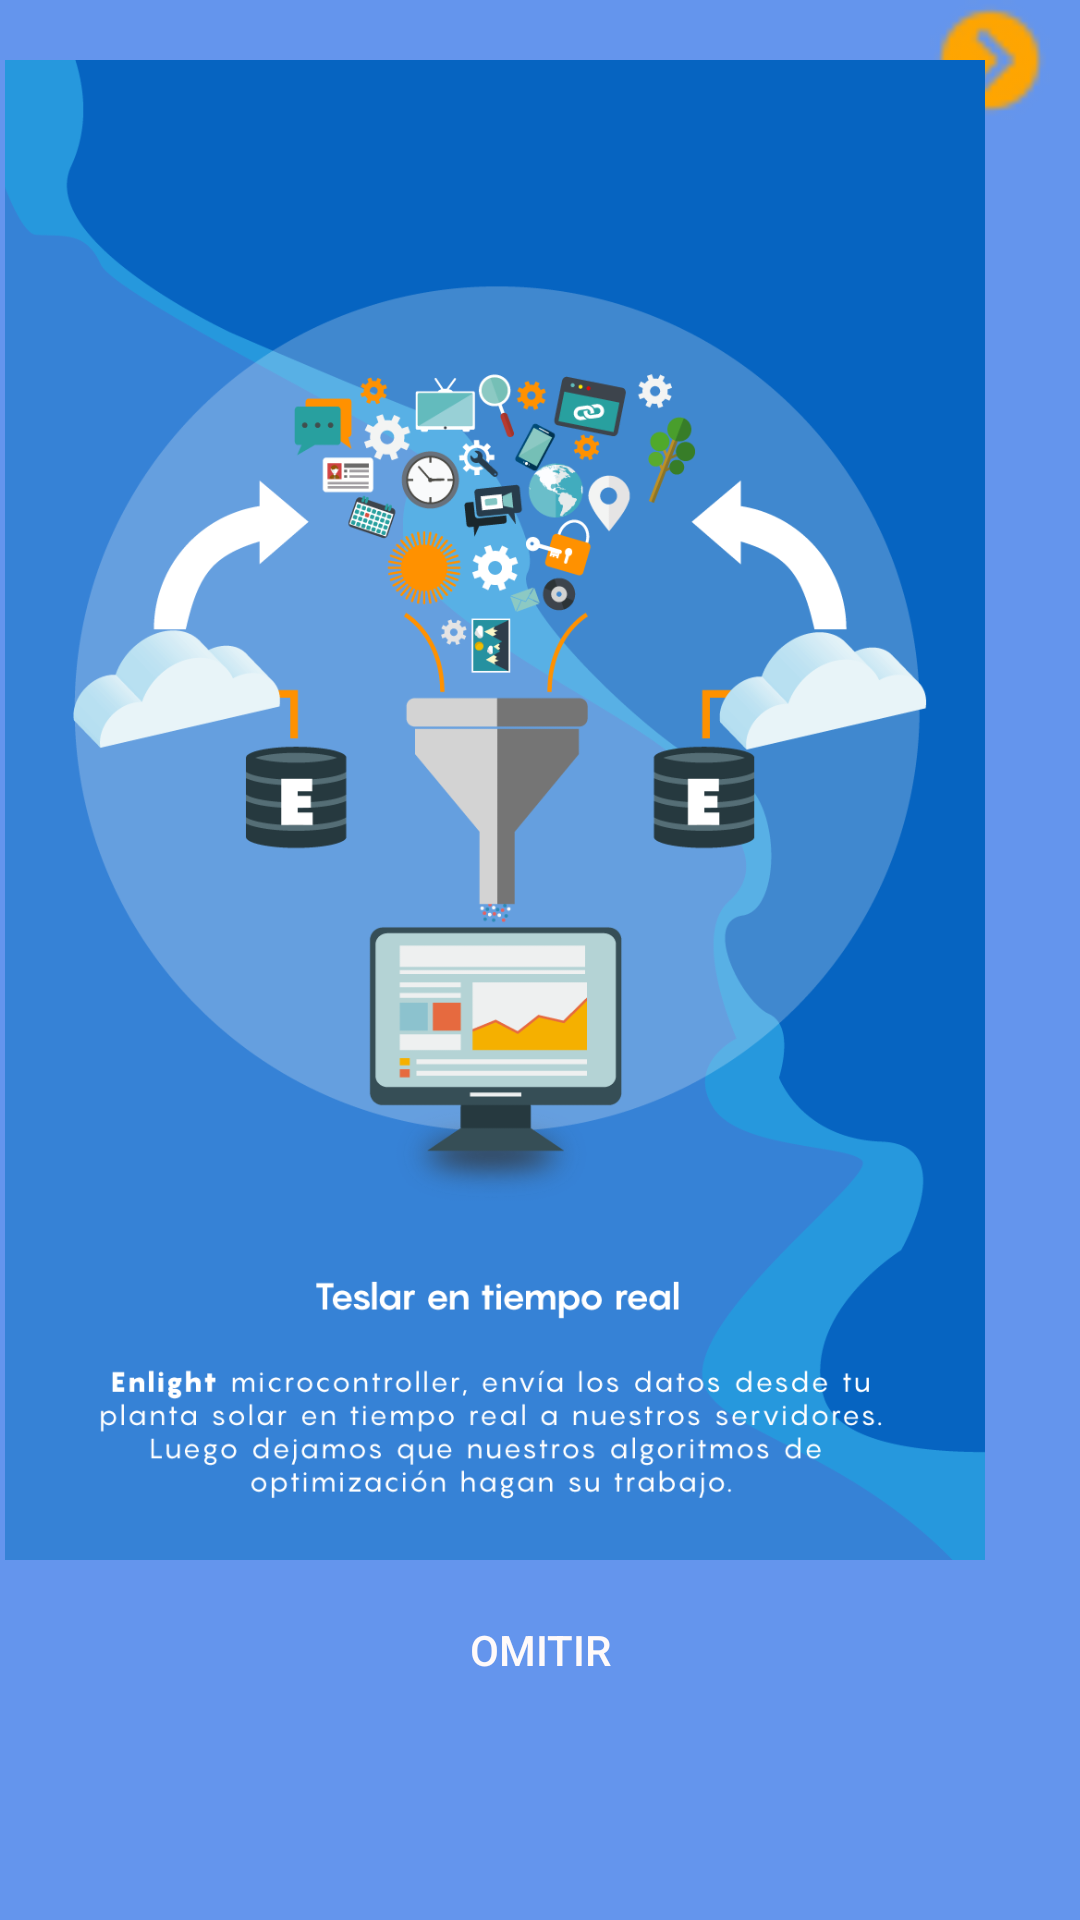

Produce the Android XML layout that renders to this screen, including the resource entries it uses.
<!-- AndroidManifest.xml: application theme AppTheme -->
<!-- res/layout/activity_info2_activity.xml -->
<?xml version="1.0" encoding="utf-8"?>
<RelativeLayout xmlns:android="http://schemas.android.com/apk/res/android"
    xmlns:app="http://schemas.android.com/apk/res-auto"
    xmlns:tools="http://schemas.android.com/tools"
    android:layout_width="match_parent"
    android:layout_height="match_parent"
    android:background="#6495ed"
    tools:context=".Info2Activity">
    <RelativeLayout
        android:layout_width="match_parent"
        android:layout_height="match_parent">
        <RelativeLayout
            android:layout_width="match_parent"
            android:layout_height="wrap_content"
            android:layout_marginRight="10dp"
            android:gravity="end">
        <Button
            android:id="@+id/buttonNext"
            android:layout_width="40dp"
            android:layout_height="40dp"
            android:background="@drawable/nextt"
            android:onClick="sendd"/>
        </RelativeLayout>
    <LinearLayout
        android:id="@+id/Linear1"
        android:layout_marginTop="20dp"
        android:layout_width="match_parent"
        android:layout_marginRight="30dp"
        android:layout_height="500dp">
        <ImageView
            android:layout_width="match_parent"
            android:id="@+id/imageView"
            android:layout_height="match_parent"
            android:src="@drawable/info2"/>
    </LinearLayout>
    <RelativeLayout
        android:id="@+id/Linear2"
        android:layout_marginTop="10dp"
        android:layout_below="@+id/Linear1"
        android:layout_width="match_parent"
        android:layout_height="wrap_content">
        <Button
            android:layout_gravity="center"
            android:gravity="center"
            android:id="@+id/buttonSkip"
            android:layout_width="match_parent"
            android:layout_height="40dp"
            android:textColor="#fffafa"
            android:background="#6495ed"
            android:text="@string/skip"
            android:onClick="skip"/>


    </RelativeLayout>

    </RelativeLayout>
</RelativeLayout>
<!-- resources referenced by this layout -->
<resources>
  <!-- drawable info2: png bitmap (drawable-ldpi, 159527 bytes) -->
  <!-- drawable nextt: png bitmap (drawable-xhdpi, 778 bytes) -->
  <string name="skip">OMITIR</string>
  <style name="AppTheme" parent="Theme.AppCompat.Light.NoActionBar">
          
          <item name="colorPrimary">#ff8c00</item>
          <item name="colorPrimaryDark">#ff8c00</item>
          <item name="colorAccent">#ff8c00</item>
          <item name="android:windowDisablePreview">true</item>
  
      </style>
</resources>
